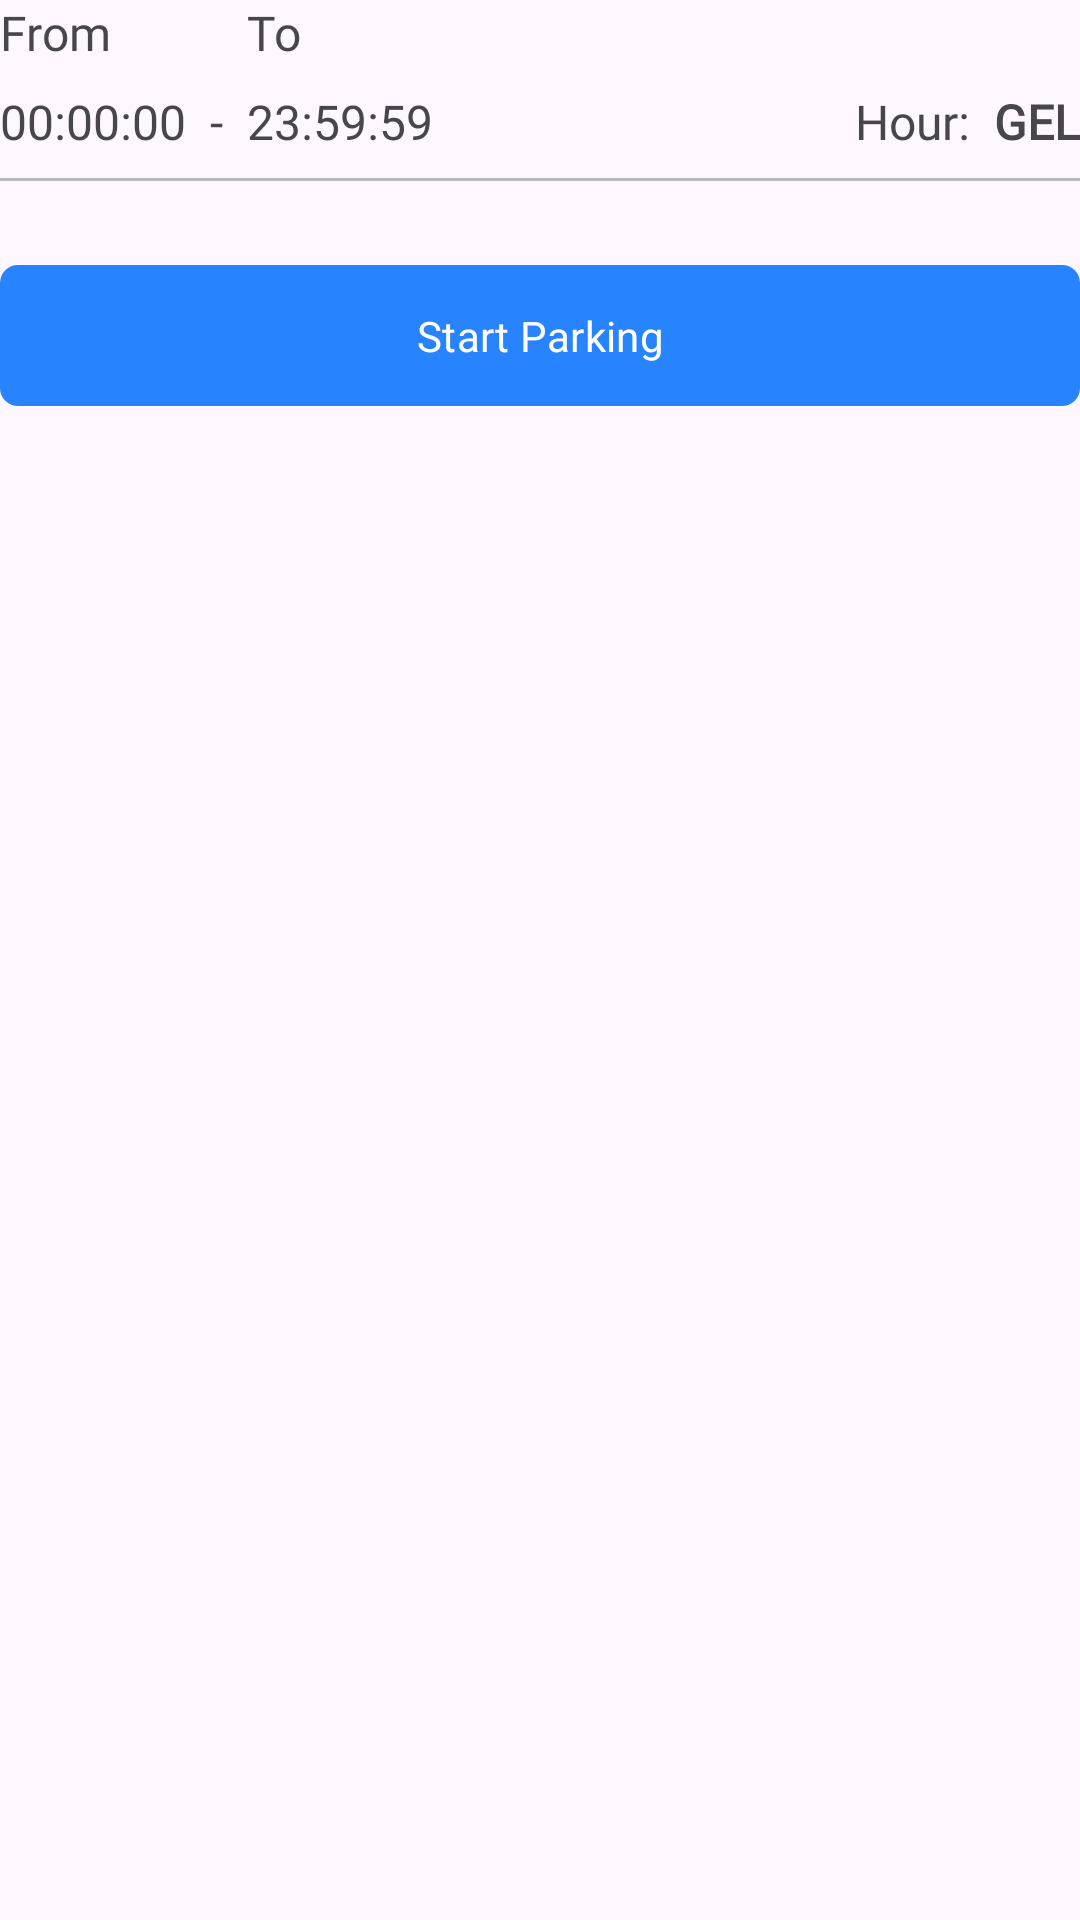

Layout XML and referenced resources for this Android screen:
<!-- AndroidManifest.xml: application theme Theme.Tbilisi_Parking_FINAL_EXM -->
<!-- res/layout/start_parking_cost.xml -->
<?xml version="1.0" encoding="utf-8"?>
<androidx.constraintlayout.widget.ConstraintLayout xmlns:android="http://schemas.android.com/apk/res/android"
    xmlns:app="http://schemas.android.com/apk/res-auto"
    xmlns:tool="http://schemas.android.com/tools"
    android:layout_width="match_parent"
    android:layout_height="wrap_content">

    <androidx.appcompat.widget.AppCompatTextView
        android:id="@+id/tvFrom"
        android:layout_width="wrap_content"
        android:layout_height="wrap_content"
        android:fontFamily="@font/open_sans_regular"
        android:text="@string/from"
        android:textSize="@dimen/text_size_medium"
        app:layout_constraintStart_toStartOf="parent"
        app:layout_constraintTop_toTopOf="parent" />

    <androidx.appcompat.widget.AppCompatTextView
        android:id="@+id/tvTo"
        android:layout_width="wrap_content"
        android:layout_height="wrap_content"
        android:fontFamily="@font/open_sans_regular"
        android:text="@string/to"
        android:textSize="@dimen/text_size_medium"
        app:layout_constraintStart_toStartOf="@+id/tvEndDate"
        app:layout_constraintTop_toTopOf="parent" />

    <androidx.appcompat.widget.AppCompatTextView
        android:id="@+id/tvStartDate"
        android:layout_width="wrap_content"
        android:layout_height="wrap_content"
        android:layout_marginTop="@dimen/margin_small"
        android:fontFamily="@font/open_sans_regular"
        android:text="@string/_00_00_00"
        android:textSize="@dimen/text_size_medium"
        app:layout_constraintStart_toStartOf="parent"
        app:layout_constraintTop_toBottomOf="@+id/tvFrom" />

    <androidx.appcompat.widget.AppCompatTextView
        android:id="@+id/tvHyphen"
        android:layout_width="wrap_content"
        android:layout_height="0dp"
        android:layout_marginStart="@dimen/margin_small"
        android:layout_marginTop="@dimen/margin_small"
        android:fontFamily="@font/open_sans_regular"
        android:text="@string/hyphen"
        android:textSize="@dimen/text_size_medium"
        app:layout_constraintBottom_toBottomOf="@+id/tvStartDate"
        app:layout_constraintStart_toEndOf="@+id/tvStartDate" />

    <androidx.appcompat.widget.AppCompatTextView
        android:id="@+id/tvEndDate"
        android:layout_width="wrap_content"
        android:layout_height="wrap_content"
        android:layout_marginStart="@dimen/margin_small"
        android:fontFamily="@font/open_sans_regular"
        android:text="@string/_23_59_59"
        android:textSize="@dimen/text_size_medium"
        app:layout_constraintStart_toEndOf="@+id/tvHyphen"
        app:layout_constraintTop_toTopOf="@+id/tvStartDate" />

    <androidx.appcompat.widget.AppCompatTextView
        android:id="@+id/tvHour"
        android:layout_width="wrap_content"
        android:layout_height="wrap_content"
        android:layout_marginEnd="@dimen/margin_small"
        android:fontFamily="@font/open_sans_regular"
        android:text="@string/hour"
        android:textSize="@dimen/text_size_medium"
        app:layout_constraintEnd_toStartOf="@+id/tvCost"
        app:layout_constraintTop_toTopOf="@+id/tvStartDate" />

    <androidx.appcompat.widget.AppCompatTextView
        android:id="@+id/tvCost"
        android:layout_width="wrap_content"
        android:layout_height="wrap_content"
        android:fontFamily="@font/open_sans_regular"
        android:textSize="@dimen/text_size_medium"
        android:textStyle="bold"
        app:layout_constraintEnd_toStartOf="@+id/tvCurrency"
        app:layout_constraintTop_toTopOf="@+id/tvStartDate"
        tool:text="1" />

    <androidx.appcompat.widget.AppCompatTextView
        android:id="@+id/tvCurrency"
        android:layout_width="wrap_content"
        android:layout_height="wrap_content"
        android:fontFamily="@font/open_sans_regular"
        android:text="@string/gel"
        android:textSize="@dimen/text_size_medium"
        android:textStyle="bold"
        app:layout_constraintEnd_toEndOf="parent"
        app:layout_constraintTop_toTopOf="@+id/tvStartDate" />

    <View
        android:id="@+id/vDevider"
        android:layout_width="match_parent"
        android:layout_height="1dp"
        android:layout_marginTop="@dimen/margin_small"
        android:background="@color/gray"
        app:layout_constraintEnd_toEndOf="parent"
        app:layout_constraintStart_toStartOf="parent"
        app:layout_constraintTop_toBottomOf="@+id/tvStartDate" />

    <com.google.android.material.button.MaterialButton
        android:id="@+id/btnStartParking"
        style="@style/customButtonMaterial"
        android:layout_width="0dp"
        android:layout_height="wrap_content"
        android:layout_marginTop="@dimen/margin_large"
        android:text="@string/start_parking"
        app:layout_constraintEnd_toEndOf="parent"
        app:layout_constraintStart_toStartOf="parent"
        app:layout_constraintTop_toBottomOf="@+id/vDevider" />

</androidx.constraintlayout.widget.ConstraintLayout>
<!-- resources referenced by this layout -->
<resources>
  <color name="gray">#63485057</color>
  <dimen name="margin_large">24dp</dimen>
  <dimen name="margin_small">8dp</dimen>
  <dimen name="text_size_medium">16sp</dimen>
  <string name="_00_00_00">00:00:00</string>
  <string name="_23_59_59">23:59:59</string>
  <string name="from">From</string>
  <string name="gel">GEL</string>
  <string name="hour">Hour:</string>
  <string name="hyphen">-</string>
  <string name="start_parking">Start Parking</string>
  <string name="to">To</string>
  <style name="customButtonMaterial">
          <item name="fontFamily">@font/open_sans_regular</item>
          <item name="android:textAllCaps">false</item>
          <item name="cornerRadius">@dimen/padding_small</item>
          <item name="android:padding">@dimen/padding_standard</item>
      </style>
  <style name="Theme.Tbilisi_Parking_FINAL_EXM" parent="Base.Theme.Tbilisi_Parking_FINAL_EXM" />
  <dimen name="padding_small">6dp</dimen>
  <dimen name="padding_standard">14dp</dimen>
  <style name="Base.Theme.Tbilisi_Parking_FINAL_EXM" parent="Theme.Material3.DayNight.NoActionBar">
          <item name="colorPrimary">@color/blue</item>
      </style>
  <color name="blue">#2883FE</color>
</resources>
